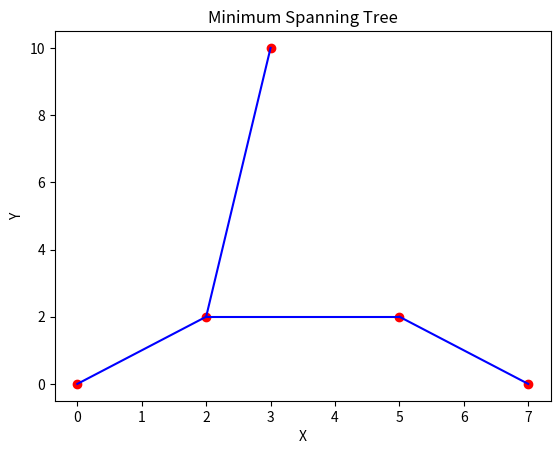

Python code for this plot:
from collections import deque
from typing import List

import numpy as np
import matplotlib.pyplot as plt
from scipy.spatial.distance import pdist, squareform
from scipy.sparse import csr_matrix
from scipy.sparse.csgraph import minimum_spanning_tree


# 并查集
def disjoint_set(edges):
    parts = []
    for edge in edges:
        temp = []
        for i in range(len(parts)):
            for x in edge:
                if x in parts[i]:
                    temp.append([i,x])
        if len(temp)==1:
            edge.remove(temp[0][1])
            parts[temp[0][0]] += edge
        elif len(temp)==2:
            if temp[0][0] != temp[1][0]:
                parts[temp[0][0]] += parts[temp[1][0]]
                parts.pop(temp[1][0])
        else:
            parts.append(edge)
    return parts



def bfs_linked(i,j,graph):
    visited = [0]*len(graph)
    shortest_path = 0
    bucket = deque([i])
    visited[i] = 1
    while bucket:
        curr = bucket.popleft()
        for n in graph[curr]:
            if not visited[n]:
                visited[n] = 1
                bucket.append(n)
                if n==j:
                    return True
        shortest_path += 1
    
    return False
        
# mst
def mst_(data,plot=False):
    data = np.array(data)
    # 计算所有点之间的欧几里得距离
    dist_matrix = squareform(pdist(data, 'euclidean'))

    # 转换为稀疏矩阵
    sparse_graph = csr_matrix(dist_matrix)

    mst = minimum_spanning_tree(sparse_graph)

    # 提取最小生成树的非零元素（即边）
    mst_edges = np.array(mst.nonzero()).T

    if plot:
        plt.scatter(data[:, 0], data[:, 1], color='red')
        for edge in mst_edges:
            i, j = edge
            plt.plot([data[i, 0], data[j, 0]], [data[i, 1], data[j, 1]], 'b-')

        plt.xlabel('X')
        plt.ylabel('Y')
        plt.title('Minimum Spanning Tree')
        plt.show()
    return mst_edges


if __name__=='__main__':
    # print(disjoint_set([[6,7],[1,2],[4,5],[2,3],[5,6]]))
    data = [(0, 0), (2, 2), (3, 10), (5, 2), (7, 0)]
    result = mst_(data,plot=True)
    print(result)